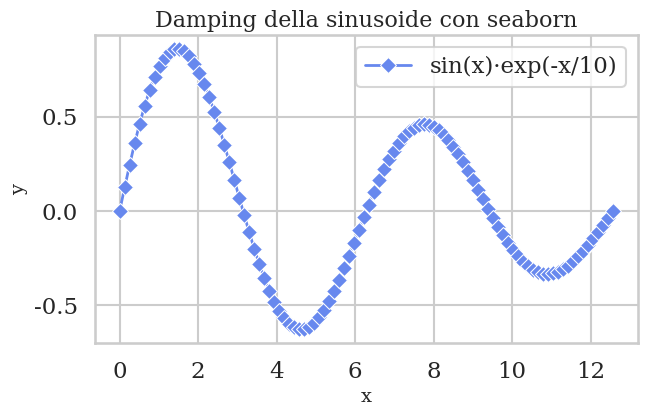

Write the Python code that produced this figure.
import seaborn as sns
import numpy as np
import matplotlib.pyplot as plt

# Definiamo tema, font e palette
sns.set_theme(
    context="talk",            # dimensione del font pensata per presentazioni
    style="whitegrid",         # griglia chiara
    palette="coolwarm",        # palette dei colori
    font="serif",              # famiglia di font
    rc={                        # parametri rc aggiuntivi
        "axes.titlesize": 16,
        "axes.labelsize": 14,
        "lines.linewidth": 2,
        "lines.markersize": 8
    }
)

# Dati di esempio
x = np.linspace(0, 4*np.pi, 100)
y = np.sin(x) * np.exp(-x/10)

plt.figure(figsize=(7, 4))
sns.lineplot(x=x, y=y, marker="D", label="sin(x)·exp(-x/10)")
plt.title("Damping della sinusoide con seaborn")
plt.xlabel("x")
plt.ylabel("y")
plt.legend()
plt.show()